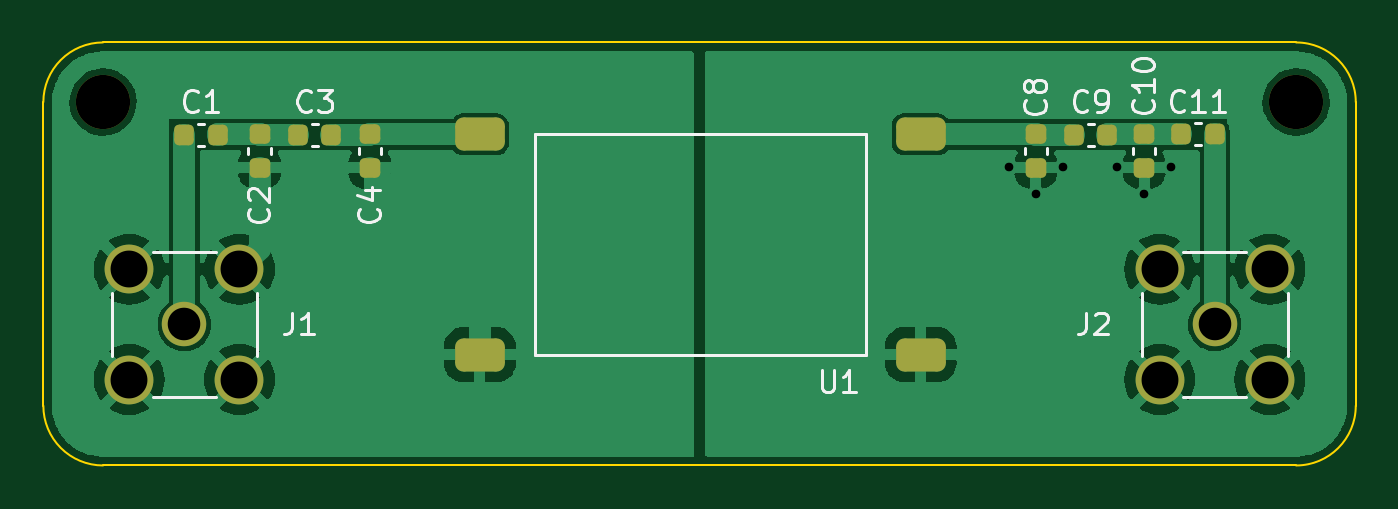
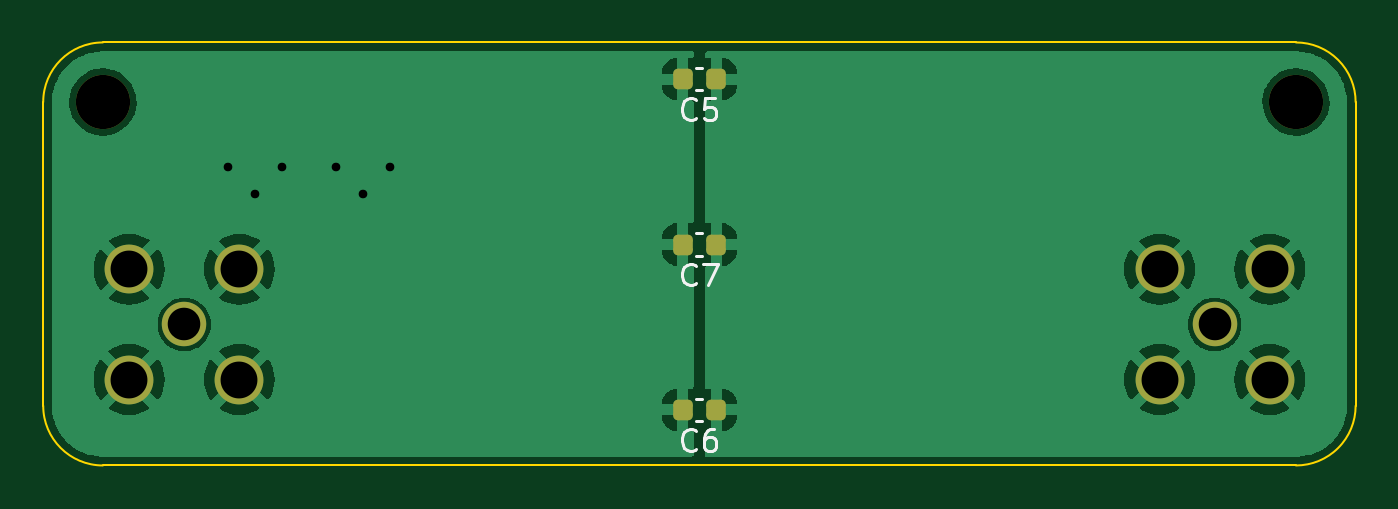
Circuit board: 11 layer files. Board 60.5 x 19.5 mm.
- bottom_copper: saw_carrier-B_Cu.gbr (51671 bytes)
- bottom_mask: saw_carrier-B_Mask.gbr (1779 bytes)
- paste: saw_carrier-B_Paste.gbr (1316 bytes)
- bottom_silk: saw_carrier-B_Silkscreen.gbr (3201 bytes)
- outline: saw_carrier-Edge_Cuts.gbr (992 bytes)
- top_copper: saw_carrier-F_Cu.gbr (60782 bytes)
- top_mask: saw_carrier-F_Mask.gbr (2477 bytes)
- paste: saw_carrier-F_Paste.gbr (2004 bytes)
- top_silk: saw_carrier-F_Silkscreen.gbr (10148 bytes)
- drill: saw_carrier-NPTH.drl (375 bytes)
- drill: saw_carrier-PTH.drl (707 bytes)

=== bottom_copper: saw_carrier-B_Cu.gbr (51671 bytes, source omitted) ===
=== bottom_mask: saw_carrier-B_Mask.gbr (1779 bytes, source withheld) ===
=== paste: saw_carrier-B_Paste.gbr (1316 bytes, source withheld) ===
=== bottom_silk: saw_carrier-B_Silkscreen.gbr ===
%TF.GenerationSoftware,KiCad,Pcbnew,6.0.10*%
%TF.CreationDate,2023-05-25T16:41:47+02:00*%
%TF.ProjectId,saw_carrier,7361775f-6361-4727-9269-65722e6b6963,rev?*%
%TF.SameCoordinates,Original*%
%TF.FileFunction,Legend,Bot*%
%TF.FilePolarity,Positive*%
%FSLAX46Y46*%
G04 Gerber Fmt 4.6, Leading zero omitted, Abs format (unit mm)*
G04 Created by KiCad (PCBNEW 6.0.10) date 2023-05-25 16:41:47*
%MOMM*%
%LPD*%
G01*
G04 APERTURE LIST*
%ADD10C,0.150000*%
%ADD11C,0.120000*%
G04 APERTURE END LIST*
D10*
%TO.C,C6*%
X121416666Y-116722142D02*
X121464285Y-116769761D01*
X121607142Y-116817380D01*
X121702380Y-116817380D01*
X121845238Y-116769761D01*
X121940476Y-116674523D01*
X121988095Y-116579285D01*
X122035714Y-116388809D01*
X122035714Y-116245952D01*
X121988095Y-116055476D01*
X121940476Y-115960238D01*
X121845238Y-115865000D01*
X121702380Y-115817380D01*
X121607142Y-115817380D01*
X121464285Y-115865000D01*
X121416666Y-115912619D01*
X120559523Y-115817380D02*
X120750000Y-115817380D01*
X120845238Y-115865000D01*
X120892857Y-115912619D01*
X120988095Y-116055476D01*
X121035714Y-116245952D01*
X121035714Y-116626904D01*
X120988095Y-116722142D01*
X120940476Y-116769761D01*
X120845238Y-116817380D01*
X120654761Y-116817380D01*
X120559523Y-116769761D01*
X120511904Y-116722142D01*
X120464285Y-116626904D01*
X120464285Y-116388809D01*
X120511904Y-116293571D01*
X120559523Y-116245952D01*
X120654761Y-116198333D01*
X120845238Y-116198333D01*
X120940476Y-116245952D01*
X120988095Y-116293571D01*
X121035714Y-116388809D01*
%TO.C,C7*%
X121416666Y-109102142D02*
X121464285Y-109149761D01*
X121607142Y-109197380D01*
X121702380Y-109197380D01*
X121845238Y-109149761D01*
X121940476Y-109054523D01*
X121988095Y-108959285D01*
X122035714Y-108768809D01*
X122035714Y-108625952D01*
X121988095Y-108435476D01*
X121940476Y-108340238D01*
X121845238Y-108245000D01*
X121702380Y-108197380D01*
X121607142Y-108197380D01*
X121464285Y-108245000D01*
X121416666Y-108292619D01*
X121083333Y-108197380D02*
X120416666Y-108197380D01*
X120845238Y-109197380D01*
%TO.C,C5*%
X121416666Y-101482142D02*
X121464285Y-101529761D01*
X121607142Y-101577380D01*
X121702380Y-101577380D01*
X121845238Y-101529761D01*
X121940476Y-101434523D01*
X121988095Y-101339285D01*
X122035714Y-101148809D01*
X122035714Y-101005952D01*
X121988095Y-100815476D01*
X121940476Y-100720238D01*
X121845238Y-100625000D01*
X121702380Y-100577380D01*
X121607142Y-100577380D01*
X121464285Y-100625000D01*
X121416666Y-100672619D01*
X120511904Y-100577380D02*
X120988095Y-100577380D01*
X121035714Y-101053571D01*
X120988095Y-101005952D01*
X120892857Y-100958333D01*
X120654761Y-100958333D01*
X120559523Y-101005952D01*
X120511904Y-101053571D01*
X120464285Y-101148809D01*
X120464285Y-101386904D01*
X120511904Y-101482142D01*
X120559523Y-101529761D01*
X120654761Y-101577380D01*
X120892857Y-101577380D01*
X120988095Y-101529761D01*
X121035714Y-101482142D01*
D11*
%TO.C,C6*%
X121109420Y-114425000D02*
X121390580Y-114425000D01*
X121109420Y-115445000D02*
X121390580Y-115445000D01*
%TO.C,C7*%
X121109420Y-106805000D02*
X121390580Y-106805000D01*
X121109420Y-107825000D02*
X121390580Y-107825000D01*
%TO.C,C5*%
X121109420Y-100205000D02*
X121390580Y-100205000D01*
X121109420Y-99185000D02*
X121390580Y-99185000D01*
%TD*%
M02*

=== outline: saw_carrier-Edge_Cuts.gbr ===
%TF.GenerationSoftware,KiCad,Pcbnew,6.0.10*%
%TF.CreationDate,2023-05-25T16:41:47+02:00*%
%TF.ProjectId,saw_carrier,7361775f-6361-4727-9269-65722e6b6963,rev?*%
%TF.SameCoordinates,Original*%
%TF.FileFunction,Profile,NP*%
%FSLAX46Y46*%
G04 Gerber Fmt 4.6, Leading zero omitted, Abs format (unit mm)*
G04 Created by KiCad (PCBNEW 6.0.10) date 2023-05-25 16:41:47*
%MOMM*%
%LPD*%
G01*
G04 APERTURE LIST*
%TA.AperFunction,Profile*%
%ADD10C,0.100000*%
%TD*%
G04 APERTURE END LIST*
D10*
X91000000Y-114750000D02*
G75*
G03*
X93750000Y-117500000I2750000J0D01*
G01*
X148750000Y-117500000D02*
G75*
G03*
X151500000Y-114750000I0J2750000D01*
G01*
X151500000Y-100750000D02*
G75*
G03*
X148750000Y-98000000I-2750000J0D01*
G01*
X93750000Y-98000000D02*
G75*
G03*
X91000000Y-100750000I0J-2750000D01*
G01*
X91000000Y-100750000D02*
X91000000Y-114750000D01*
X148750000Y-117500000D02*
X93750000Y-117500000D01*
X151500000Y-100750000D02*
X151500000Y-114750000D01*
X93750000Y-98000000D02*
X148750000Y-98000000D01*
M02*

=== top_copper: saw_carrier-F_Cu.gbr (60782 bytes, source omitted) ===
=== top_mask: saw_carrier-F_Mask.gbr (2477 bytes, source withheld) ===
=== paste: saw_carrier-F_Paste.gbr (2004 bytes, source withheld) ===
=== top_silk: saw_carrier-F_Silkscreen.gbr (10148 bytes, source omitted) ===
=== drill: saw_carrier-NPTH.drl ===
M48
; DRILL file {KiCad 6.0.10} date Thu 25 May 2023 04:41:42 PM CEST
; FORMAT={-:-/ absolute / inch / decimal}
; #@! TF.CreationDate,2023-05-25T16:41:42+02:00
; #@! TF.GenerationSoftware,Kicad,Pcbnew,6.0.10
; #@! TF.FileFunction,NonPlated,1,2,NPTH
FMAT,2
INCH
; #@! TA.AperFunction,NonPlated,NPTH,ComponentDrill
T1C0.0984
%
G90
G05
T1
X3.6909Y-3.9665
X5.8563Y-3.9665
T0
M30

=== drill: saw_carrier-PTH.drl ===
M48
; DRILL file {KiCad 6.0.10} date Thu 25 May 2023 04:41:42 PM CEST
; FORMAT={-:-/ absolute / inch / decimal}
; #@! TF.CreationDate,2023-05-25T16:41:42+02:00
; #@! TF.GenerationSoftware,Kicad,Pcbnew,6.0.10
; #@! TF.FileFunction,Plated,1,2,PTH
FMAT,2
INCH
; #@! TA.AperFunction,Plated,PTH,ViaDrill
T1C0.0157
; #@! TA.AperFunction,Plated,PTH,ComponentDrill
T2C0.0591
; #@! TA.AperFunction,Plated,PTH,ComponentDrill
T3C0.0669
%
G90
G05
T1
X5.3346Y-4.0846
X5.3839Y-4.1339
X5.4331Y-4.0846
X5.5315Y-4.0846
X5.5807Y-4.1339
X5.6299Y-4.0846
T2
X3.8386Y-4.3701
X5.7087Y-4.3701
T3
X3.7386Y-4.2701
X3.7386Y-4.4701
X3.9386Y-4.2701
X3.9386Y-4.4701
X5.6087Y-4.2701
X5.6087Y-4.4701
X5.8087Y-4.2701
X5.8087Y-4.4701
T0
M30

